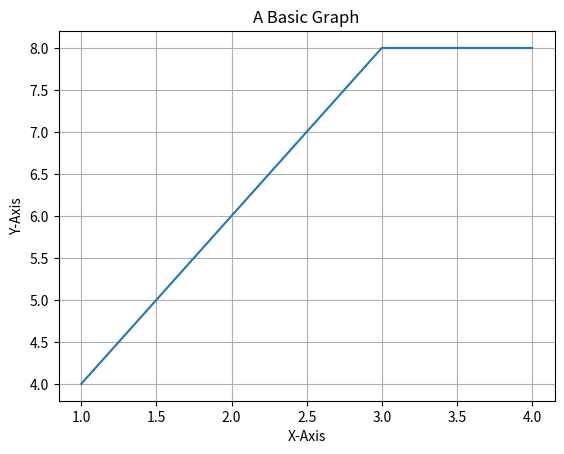

Here is the Python script that generated this plot:
import matplotlib.pyplot as div
x=[1,2,3,4]
y=[4,6,8,8]
div.plot(x,y)
div.title("A Basic Graph")
div.xlabel("X-Axis")
div.ylabel("Y-Axis")
div.grid(True)
div.show()
